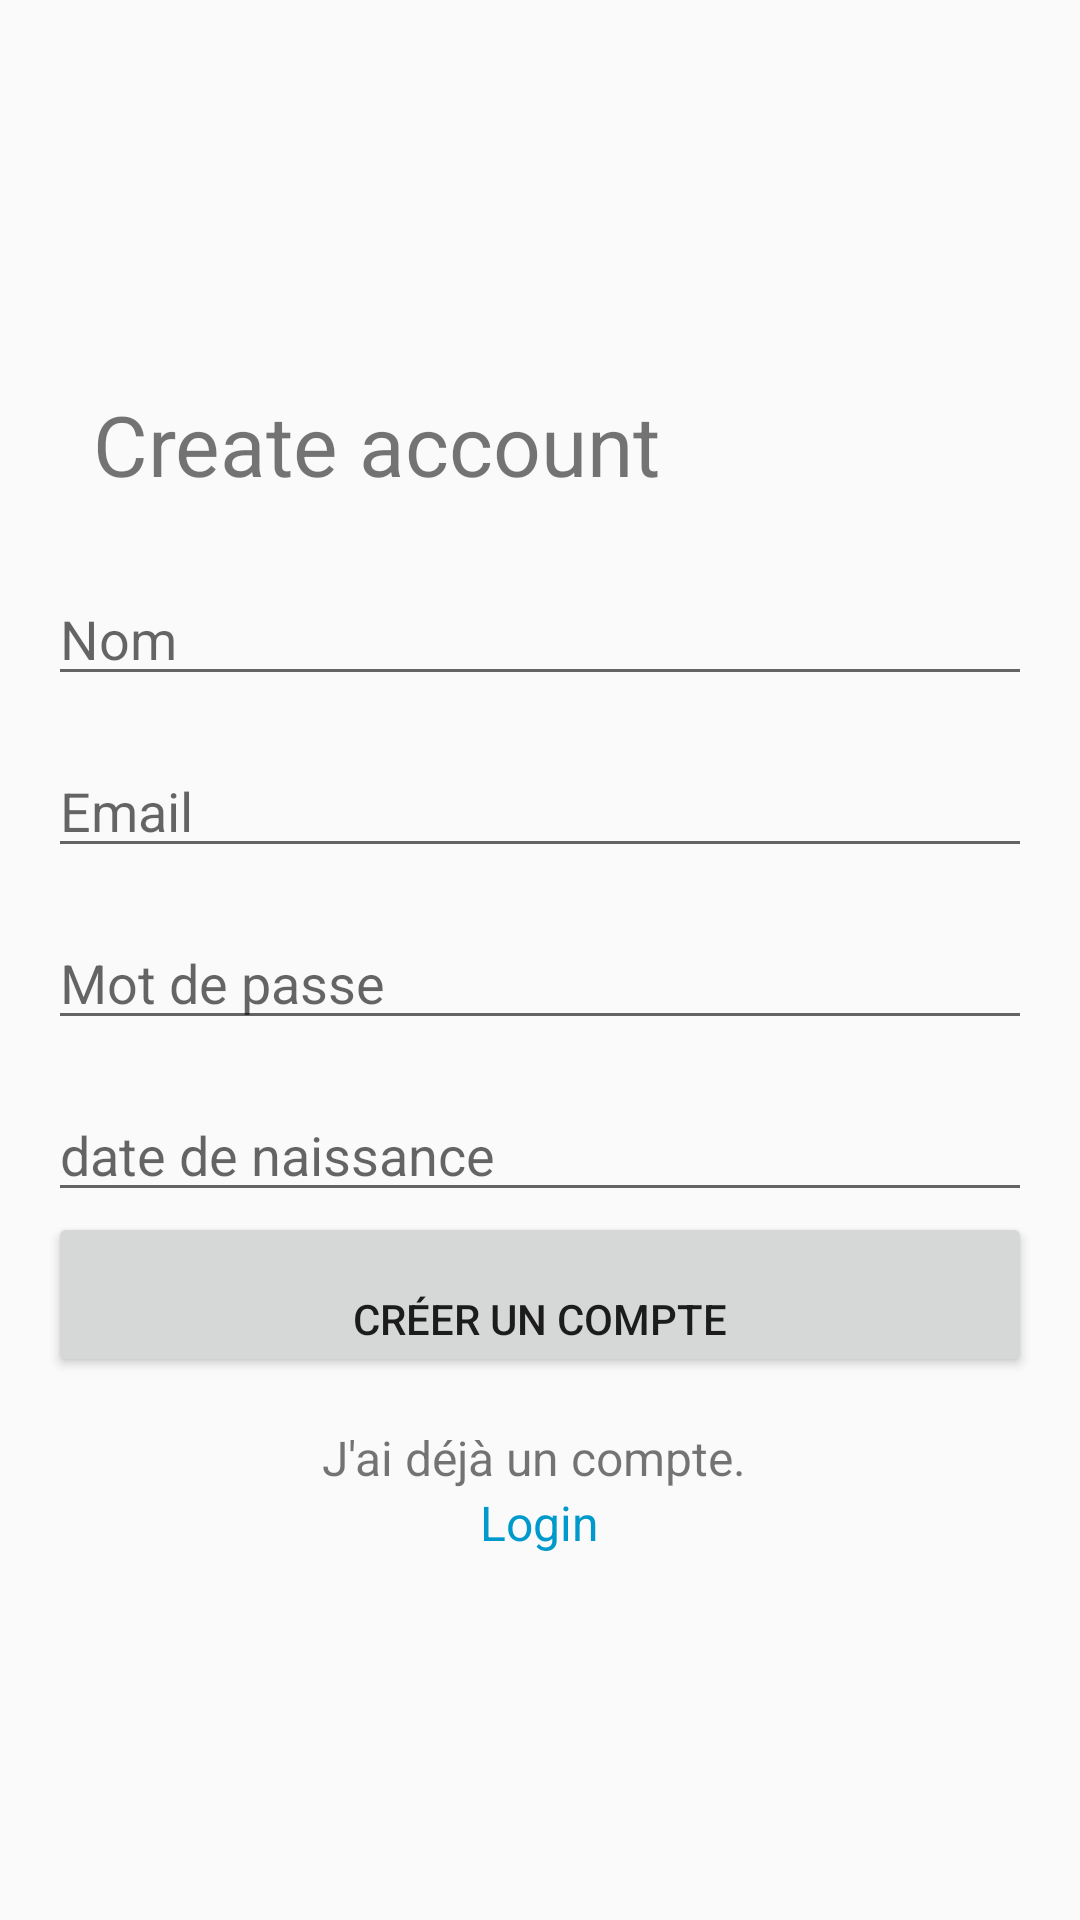

Write the Android layout XML for this screen, with the resource values it uses.
<!-- AndroidManifest.xml: application theme Theme.Saha_Plus -->
<!-- res/layout/activity_register.xml -->
<LinearLayout
    xmlns:android="http://schemas.android.com/apk/res/android"
    android:id="@+id/signup"
    android:layout_width="match_parent"
    android:layout_height="match_parent"
    android:orientation="vertical"
    android:gravity="center_vertical"
    android:padding="16dp">

    <TextView
        android:layout_width="wrap_content"
        android:layout_height="wrap_content"
        android:text=" Create account "
        android:textSize="28sp"
        android:padding="8dp"
        android:paddingTop="26dp"/>

    <EditText
        android:id="@+id/nom"
        android:layout_width="match_parent"
        android:layout_height="wrap_content"
        android:paddingTop="26dp"
        android:hint="Nom"/>

    <EditText
        android:id="@+id/email"
        android:layout_width="match_parent"
        android:layout_height="wrap_content"
        android:hint="Email"
        android:paddingTop="26dp"
        android:inputType="textEmailAddress" />

    <EditText
        android:id="@+id/password"
        android:layout_width="match_parent"
        android:layout_height="wrap_content"
        android:hint="Mot de passe"
        android:paddingTop="26dp"
        android:inputType="textPassword" />

    <EditText
        android:id="@+id/date_naissance"
        android:layout_width="match_parent"
        android:layout_height="wrap_content"
        android:paddingTop="26dp"
        android:hint="date de naissance" />

    <CalendarView
        android:id="@+id/calendar_view"
        android:layout_width="match_parent"
        android:layout_height="wrap_content"
        android:visibility="gone" />

    <Button
        android:id="@+id/create_account"
        android:layout_width="match_parent"
        android:layout_height="wrap_content"
        android:paddingTop="26dp"
        android:text="Créer un compte" />

    <TextView
        android:layout_width="wrap_content"
        android:layout_height="wrap_content"
        android:text="J'ai déjà un compte. "
        android:textSize="16sp"
        android:layout_gravity="center"
        android:paddingTop="16dp" />

    <TextView
        android:id="@+id/login"
        android:layout_width="wrap_content"
        android:layout_height="wrap_content"
        android:text="Login"
        android:textColor="@android:color/holo_blue_dark"
        android:textSize="16sp"
        android:layout_gravity="center"
        android:clickable="true"
        android:focusable="true" />
</LinearLayout>
<!-- resources referenced by this layout -->
<resources>
  <style name="Theme.Saha_Plus" parent="Base.Theme.Waterreminder" />
  <style name="Base.Theme.Waterreminder" parent="Theme.AppCompat.DayNight.NoActionBar">
  
  
          
          
      </style>
</resources>
